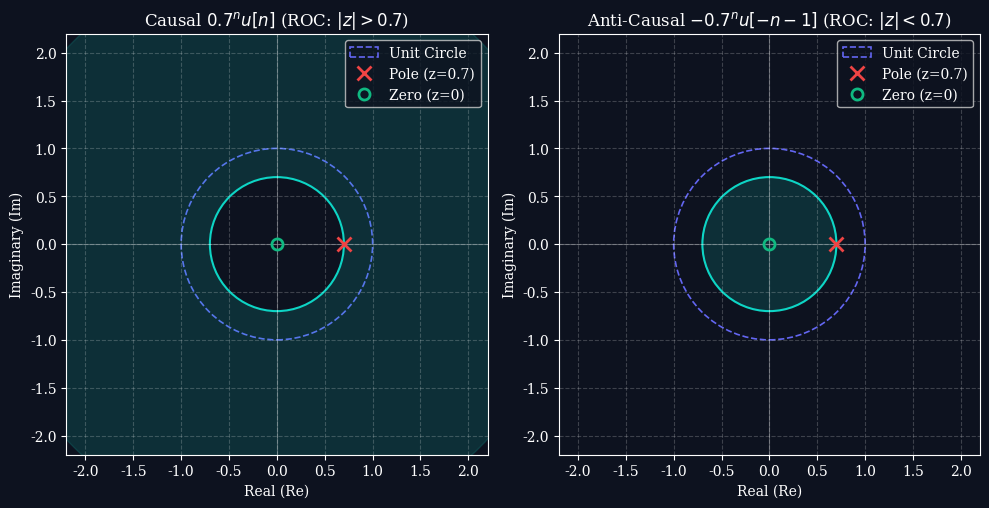
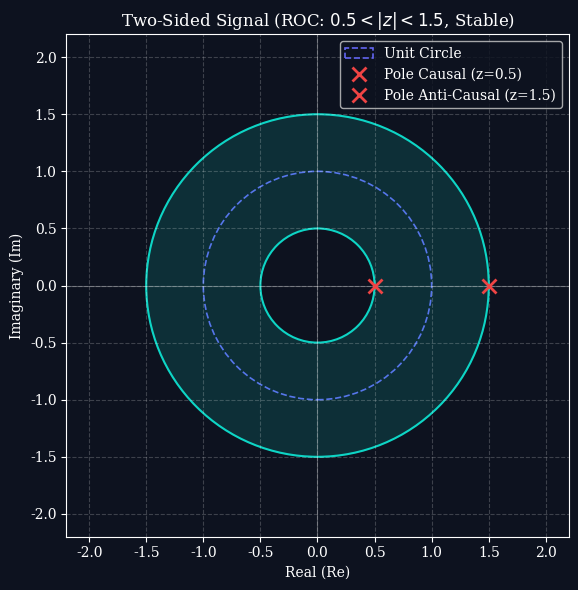

Source code (Python) for these figures, in order:
import os
import numpy as np
import matplotlib.pyplot as plt

os.makedirs("images", exist_ok=True)

# Dark mode styling parameters
plt.style.use('dark_background')
plt.rcParams['font.family'] = 'serif'
plt.rcParams['font.size'] = 10
plt.rcParams['axes.grid'] = True
plt.rcParams['grid.alpha'] = 0.2
plt.rcParams['grid.linestyle'] = '--'
plt.rcParams['figure.facecolor'] = '#0d121f'
plt.rcParams['axes.facecolor'] = '#0d121f'
plt.rcParams['savefig.facecolor'] = '#0d121f'

# Helper function to draw a complex plane axis
def draw_zplane_axes(ax):
    ax.axhline(0, color='white', linewidth=0.8, alpha=0.3)
    ax.axvline(0, color='white', linewidth=0.8, alpha=0.3)
    # Draw unit circle
    uc = plt.Circle((0, 0), 1.0, color='#6366f1', fill=False, linestyle='--', linewidth=1.2, label='Unit Circle')
    ax.add_patch(uc)
    ax.set_aspect('equal')
    ax.set_xlim(-2.2, 2.2)
    ax.set_ylim(-2.2, 2.2)
    ax.set_xlabel('Real (Re)')
    ax.set_ylabel('Imaginary (Im)')

# -------------------------------------------------------------
# Plot 1: ROC of Causal vs. Anti-Causal Exponential
# -------------------------------------------------------------
fig, axs = plt.subplots(1, 2, figsize=(10, 5))

# 1. Causal ROC: x[n] = 0.7^n u[n] -> ROC: |z| > 0.7
draw_zplane_axes(axs[0])
# Shading ROC (|z| > 0.7)
# To shade the outer region, we draw a huge ring
ring = plt.Circle((0,0), 3.0, color='#0dd5c5', alpha=0.15)
axs[0].add_patch(ring)
# Mask the inner disk of radius 0.7 with dark color
inner_disk = plt.Circle((0,0), 0.7, color='#0d121f', fill=True)
axs[0].add_patch(inner_disk)
# Draw boundary circle at r = 0.7
boundary = plt.Circle((0,0), 0.7, color='#0dd5c5', fill=False, linestyle='-', linewidth=1.5)
axs[0].add_patch(boundary)
# Draw pole at z = 0.7
axs[0].plot(0.7, 0, 'x', color='#ef4444', markersize=10, markeredgewidth=2, label='Pole (z=0.7)')
# Draw zero at z = 0
axs[0].plot(0, 0, 'o', color='#10b981', markersize=8, fillstyle='none', markeredgewidth=2, label='Zero (z=0)')
axs[0].set_title(r"Causal $0.7^n u[n]$ (ROC: $|z| > 0.7$)")
axs[0].legend(loc='upper right')

# 2. Anti-Causal ROC: x[n] = -0.7^n u[-n-1] -> ROC: |z| < 0.7
draw_zplane_axes(axs[1])
# Shading ROC (|z| < 0.7)
inner_disk_shaded = plt.Circle((0,0), 0.7, color='#0dd5c5', alpha=0.15)
axs[1].add_patch(inner_disk_shaded)
# Draw boundary circle at r = 0.7
boundary2 = plt.Circle((0,0), 0.7, color='#0dd5c5', fill=False, linestyle='-', linewidth=1.5)
axs[1].add_patch(boundary2)
# Draw pole at z = 0.7
axs[1].plot(0.7, 0, 'x', color='#ef4444', markersize=10, markeredgewidth=2, label='Pole (z=0.7)')
# Draw zero at z = 0
axs[1].plot(0, 0, 'o', color='#10b981', markersize=8, fillstyle='none', markeredgewidth=2, label='Zero (z=0)')
axs[1].set_title(r"Anti-Causal $-0.7^n u[-n-1]$ (ROC: $|z| < 0.7$)")
axs[1].legend(loc='upper right')

plt.tight_layout()
plt.savefig("images/roc_causal_anticausal.png", dpi=300)
plt.close()


# -------------------------------------------------------------
# Plot 2: ROC of Two-Sided Signal (Annular Ring)
# -------------------------------------------------------------
# x[n] = 0.5^n u[n] + 1.5^n u[-n-1]
# Pole at z=0.5 (causal part -> ROC: |z| > 0.5)
# Pole at z=1.5 (anticausal part -> ROC: |z| < 1.5)
# Overlap ROC: 0.5 < |z| < 1.5
fig, ax = plt.subplots(figsize=(6, 6))
draw_zplane_axes(ax)

# Shading outer ring at 1.5, mask inner ring at 0.5
outer_ring = plt.Circle((0,0), 1.5, color='#0dd5c5', alpha=0.15)
ax.add_patch(outer_ring)
inner_disk_mask = plt.Circle((0,0), 0.5, color='#0d121f', fill=True)
ax.add_patch(inner_disk_mask)

# Boundaries
b_inner = plt.Circle((0,0), 0.5, color='#0dd5c5', fill=False, linestyle='-', linewidth=1.5)
b_outer = plt.Circle((0,0), 1.5, color='#0dd5c5', fill=False, linestyle='-', linewidth=1.5)
ax.add_patch(b_inner)
ax.add_patch(b_outer)

# Poles
ax.plot(0.5, 0, 'x', color='#ef4444', markersize=10, markeredgewidth=2, label='Pole Causal (z=0.5)')
ax.plot(1.5, 0, 'x', color='#ef4444', markersize=10, markeredgewidth=2, label='Pole Anti-Causal (z=1.5)')

ax.set_title(r"Two-Sided Signal (ROC: $0.5 < |z| < 1.5$, Stable)")
ax.legend(loc='upper right')

plt.tight_layout()
plt.savefig("images/zplane_common_pairs.png", dpi=300)
plt.close()

print("Lecture 5 images generated successfully.")
